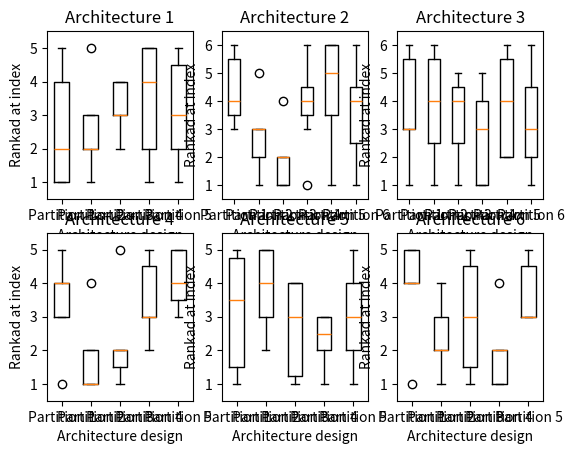

Here is the Python script that generated this plot:
# Import libraries
import matplotlib.pyplot as plt
import numpy as np


rank1_1 = np.array([1, 4, 4, 2, 1, 5, 1])
rank2_1 = np.array([3, 2, 2, 5, 3, 1, 2])
rank3_1 = np.array([4, 3, 3, 3, 4, 2, 4])
rank4_1 = np.array([2, 5, 5, 1, 2, 4, 5])
rank5_1 = np.array([5, 1, 1, 4, 5, 3, 3])

rank1_2 = np.array([6, 3, 4, 3, 5, 6, 4])
rank2_2 = np.array([3, 3, 1, 3, 5, 2, 2])
rank3_2 = np.array([1, 4, 2, 2, 2, 1, 1])
rank4_2 = np.array([4, 1, 4, 5, 6, 3, 4])
rank5_2 = np.array([5, 2, 1, 6, 6, 5, 6])
rank6_2 = np.array([2, 4, 5, 6, 1, 4, 3])

rank1_3 = np.array([6, 3, 6, 5, 3, 1, 3])
rank2_3 = np.array([3, 4, 1, 5, 6, 2, 6])
rank3_3 = np.array([3, 5, 1, 4, 2, 4, 5])
rank4_3 = np.array([5, 1, 3, 4, 4, 1, 1])
rank5_3 = np.array([5, 2, 2, 6, 6, 2, 4])
rank6_3 = np.array([6, 5, 2, 3, 1, 4, 2])

rank1_4 = np.array([5, 3, 4, 3, 4, 1, 4])
rank2_4 = np.array([4, 1, 1, 1, 2, 1, 2])
rank3_4 = np.array([2, 1, 2, 2, 2, 5, 1])
rank4_4 = np.array([2, 3, 4, 5, 5, 3, 3])
rank5_4 = np.array([4, 4, 3, 5, 5, 3, 5])

rank1_4cont = np.array([1, 5, 5, 3, 1, 4])
rank2_4cont = np.array([3, 5, 5, 5, 3, 2])
rank3_4cont = np.array([4, 2, 4, 1, 4, 1])
rank4_4cont = np.array([3, 2, 2, 1, 3, 3])
rank5_4cont = np.array([2, 4, 1, 4, 2, 5])

rank1_5 = np.array([1, 4, 5, 4, 5, 4, 5])
rank2_5 = np.array([1, 3, 2, 2, 3, 2, 4])
rank3_5 = np.array([5, 2, 4, 3, 1, 5, 1])
rank4_5 = np.array([2, 2, 1, 1, 1, 4, 2])
rank5_5 = np.array([3, 5, 3, 5, 4, 3, 3])

data_1 = [rank1_1, rank2_1, rank3_1, rank4_1, rank5_1]
data_2 = [rank1_2, rank2_2, rank3_2, rank4_2, rank5_2, rank6_2]
data_3 = [rank1_3, rank2_3, rank3_3, rank4_3, rank5_3, rank6_3]
data_4 = [rank1_4, rank2_4, rank3_4, rank4_4, rank5_4]
data_4cont = [rank1_4cont, rank2_4cont, rank3_4cont, rank4_4cont, rank5_4cont]
data_5 = [rank1_5, rank2_5, rank3_5, rank4_5, rank5_5]

data = [data_1, data_2, data_3, data_4, data_4cont, data_5]

figure, axis = plt.subplots(2, int(len(data) / 2))
# plt.figure(figsize=(10, 7))
for i in range(0, len(data)):
    x = int(i / 3)
    y = int(i % 3)
    axis[x, y].boxplot(data[i])
    axis[x, y].set_xticks(
        list(range(1, len(data[i]) + 1)),
        ["Partition {}".format(x) for x in range(1, len(data[i]) + 1)],
    )
    axis[x, y].set_title("Architecture {}".format(str(i + 1)))
    axis[x, y].set_ylabel("Rankad at index")
    axis[x, y].set_xlabel("Architecture design")
    axis[x, y].set_yticks(axis[x, y].get_yticks()[::1])
    axis[x, y].set_ybound(0.5, len(data[i]) + 0.5)


# plt.boxplot(data_1)
# plt.show()
# plt.boxplot(data_2)
plt.show()
